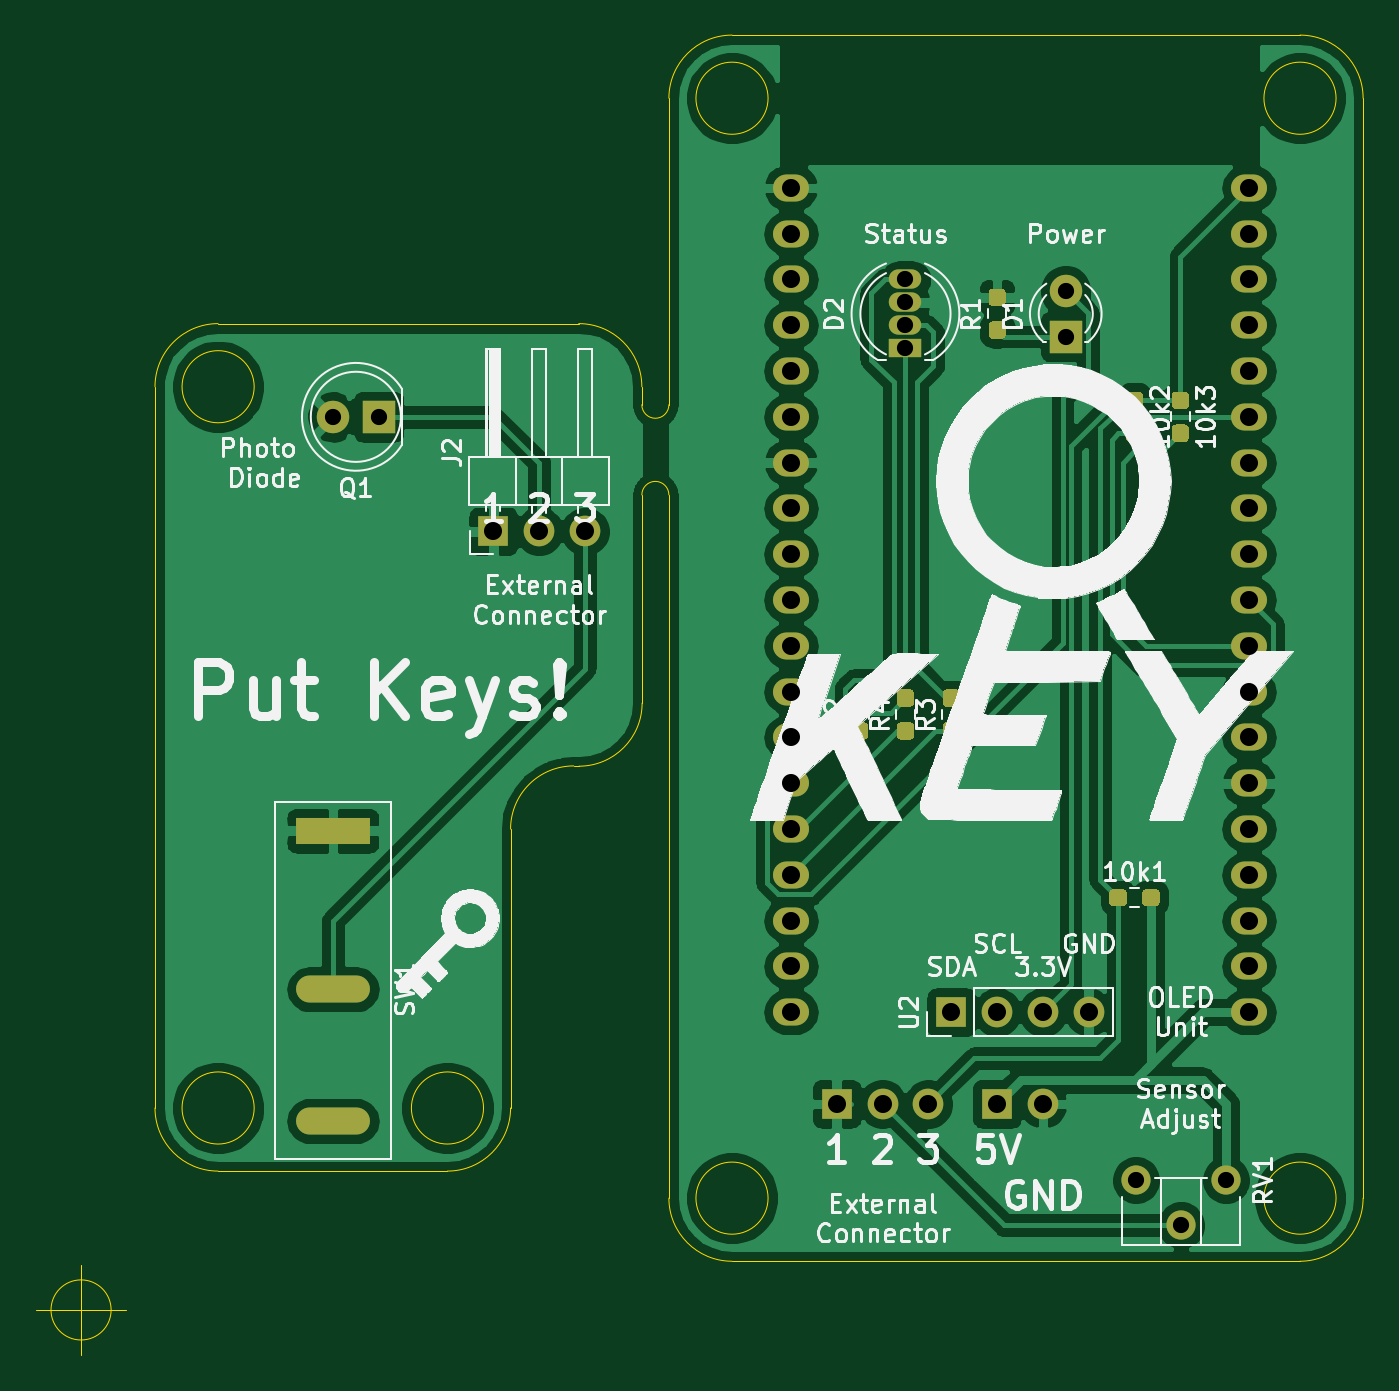
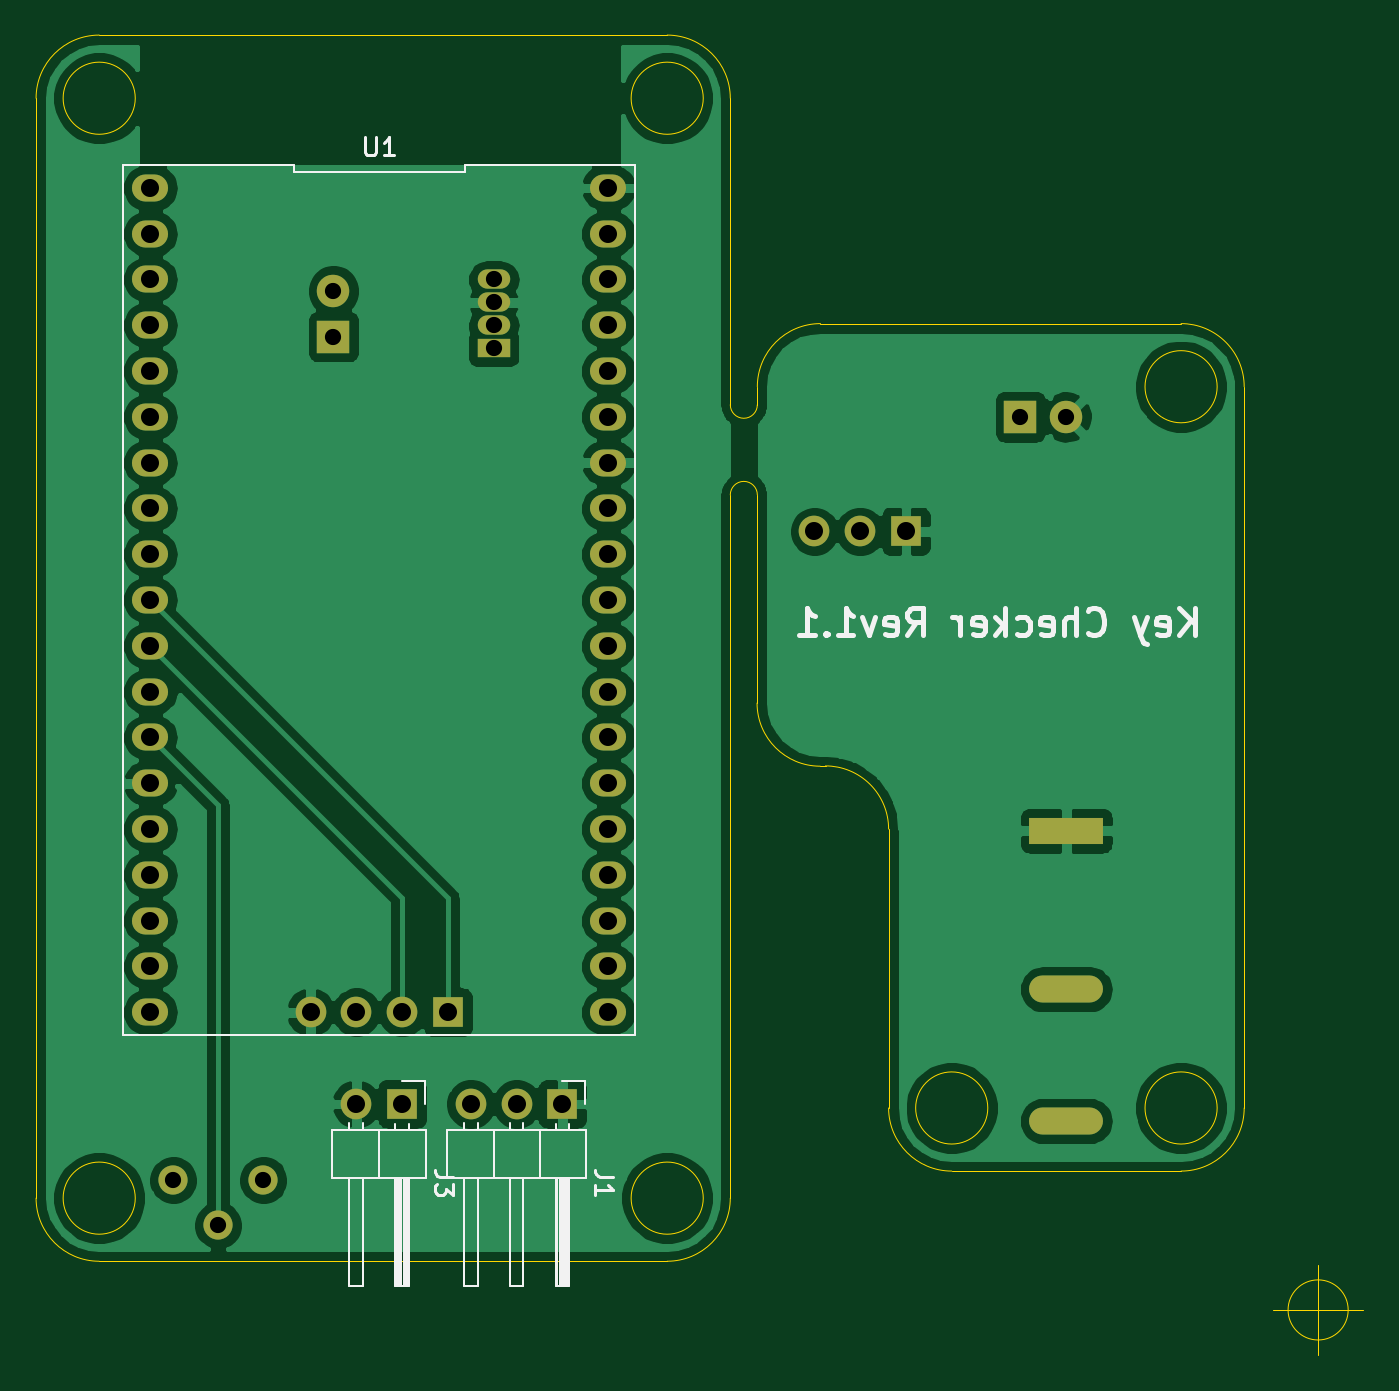
Circuit board: 10 layer files. Board 73.6 x 73.2 mm.
- bottom_copper: Key_checker-B_Cu.gbl (116747 bytes)
- bottom_mask: Key_checker-B_Mask.gbs (2500 bytes)
- paste: Key_checker-B_Paste.gbp (548 bytes)
- bottom_silk: Key_checker-B_SilkS.gbo (8646 bytes)
- outline: Key_checker-Edge_Cuts.gm1 (2784 bytes)
- top_copper: Key_checker-F_Cu.gtl (132787 bytes)
- top_mask: Key_checker-F_Mask.gts (7232 bytes)
- paste: Key_checker-F_Paste.gtp (5280 bytes)
- top_silk: Key_checker-F_SilkS.gto (91305 bytes)
- drill: Key_checker.drl (1325 bytes)

=== bottom_copper: Key_checker-B_Cu.gbl (116747 bytes, source omitted) ===
=== bottom_mask: Key_checker-B_Mask.gbs ===
G04 #@! TF.GenerationSoftware,KiCad,Pcbnew,5.1.12-84ad8e8a86~92~ubuntu20.04.1*
G04 #@! TF.CreationDate,2021-12-17T13:54:35+09:00*
G04 #@! TF.ProjectId,Key_checker,4b65795f-6368-4656-936b-65722e6b6963,rev?*
G04 #@! TF.SameCoordinates,Original*
G04 #@! TF.FileFunction,Soldermask,Bot*
G04 #@! TF.FilePolarity,Negative*
%FSLAX46Y46*%
G04 Gerber Fmt 4.6, Leading zero omitted, Abs format (unit mm)*
G04 Created by KiCad (PCBNEW 5.1.12-84ad8e8a86~92~ubuntu20.04.1) date 2021-12-17 13:54:35*
%MOMM*%
%LPD*%
G01*
G04 APERTURE LIST*
%ADD10O,1.700000X1.700000*%
%ADD11R,1.700000X1.700000*%
%ADD12C,1.620000*%
%ADD13O,4.100000X1.500000*%
%ADD14R,4.100000X1.500000*%
%ADD15O,2.000000X1.500000*%
%ADD16R,1.800000X1.800000*%
%ADD17C,1.800000*%
%ADD18O,1.800000X1.070000*%
%ADD19R,1.800000X1.070000*%
G04 APERTURE END LIST*
D10*
X205740000Y-64770000D03*
D11*
X203200000Y-64770000D03*
D10*
X208280000Y-59690000D03*
X205740000Y-59690000D03*
X203200000Y-59690000D03*
D11*
X200660000Y-59690000D03*
D12*
X215900000Y-69000000D03*
X213400000Y-71500000D03*
X210900000Y-69000000D03*
D13*
X166370000Y-58420000D03*
X166370000Y-65720000D03*
D14*
X166370000Y-49620000D03*
D10*
X199390000Y-64770000D03*
X196850000Y-64770000D03*
D11*
X194310000Y-64770000D03*
X175260000Y-33020000D03*
D10*
X177800000Y-33020000D03*
X180340000Y-33020000D03*
D15*
X217170000Y-59690000D03*
X191770000Y-59690000D03*
X217170000Y-57150000D03*
X191770000Y-57150000D03*
X217170000Y-54610000D03*
X191770000Y-54610000D03*
X217170000Y-52070000D03*
X191770000Y-52070000D03*
X217170000Y-49530000D03*
X191770000Y-49530000D03*
X217170000Y-46990000D03*
X191770000Y-46990000D03*
X217170000Y-44450000D03*
X191770000Y-44450000D03*
X217170000Y-41910000D03*
X191770000Y-41910000D03*
X217170000Y-39370000D03*
X191770000Y-39370000D03*
X217170000Y-36830000D03*
X191770000Y-36830000D03*
X217170000Y-34290000D03*
X191770000Y-34290000D03*
X217170000Y-31750000D03*
X191770000Y-31750000D03*
X217170000Y-29210000D03*
X191770000Y-29210000D03*
X217170000Y-26670000D03*
X191770000Y-26670000D03*
X217170000Y-24130000D03*
X191770000Y-24130000D03*
X217170000Y-21590000D03*
X191770000Y-21590000D03*
X217170000Y-19050000D03*
X191770000Y-19050000D03*
X217170000Y-16510000D03*
X191770000Y-16510000D03*
X217170000Y-13970000D03*
X191770000Y-13970000D03*
D16*
X207010000Y-22225000D03*
D17*
X207010000Y-19685000D03*
D16*
X168910000Y-26670000D03*
D17*
X166370000Y-26670000D03*
D18*
X198120000Y-19050000D03*
X198120000Y-20320000D03*
X198120000Y-21590000D03*
D19*
X198120000Y-22860000D03*
M02*

=== paste: Key_checker-B_Paste.gbp ===
G04 #@! TF.GenerationSoftware,KiCad,Pcbnew,5.1.12-84ad8e8a86~92~ubuntu20.04.1*
G04 #@! TF.CreationDate,2021-12-17T13:54:35+09:00*
G04 #@! TF.ProjectId,Key_checker,4b65795f-6368-4656-936b-65722e6b6963,rev?*
G04 #@! TF.SameCoordinates,Original*
G04 #@! TF.FileFunction,Paste,Bot*
G04 #@! TF.FilePolarity,Positive*
%FSLAX46Y46*%
G04 Gerber Fmt 4.6, Leading zero omitted, Abs format (unit mm)*
G04 Created by KiCad (PCBNEW 5.1.12-84ad8e8a86~92~ubuntu20.04.1) date 2021-12-17 13:54:35*
%MOMM*%
%LPD*%
G01*
G04 APERTURE LIST*
G04 APERTURE END LIST*
M02*

=== bottom_silk: Key_checker-B_SilkS.gbo (8646 bytes, source omitted) ===
=== outline: Key_checker-Edge_Cuts.gm1 ===
G04 #@! TF.GenerationSoftware,KiCad,Pcbnew,5.1.12-84ad8e8a86~92~ubuntu20.04.1*
G04 #@! TF.CreationDate,2021-12-17T13:54:35+09:00*
G04 #@! TF.ProjectId,Key_checker,4b65795f-6368-4656-936b-65722e6b6963,rev?*
G04 #@! TF.SameCoordinates,Original*
G04 #@! TF.FileFunction,Profile,NP*
%FSLAX46Y46*%
G04 Gerber Fmt 4.6, Leading zero omitted, Abs format (unit mm)*
G04 Created by KiCad (PCBNEW 5.1.12-84ad8e8a86~92~ubuntu20.04.1) date 2021-12-17 13:54:35*
%MOMM*%
%LPD*%
G01*
G04 APERTURE LIST*
G04 #@! TA.AperFunction,Profile*
%ADD10C,0.050000*%
G04 #@! TD*
G04 APERTURE END LIST*
D10*
X154066666Y-76200000D02*
G75*
G03*
X154066666Y-76200000I-1666666J0D01*
G01*
X149900000Y-76200000D02*
X154900000Y-76200000D01*
X152400000Y-73700000D02*
X152400000Y-78700000D01*
X179720000Y-46030000D02*
X180015000Y-46045000D01*
X183515000Y-42545000D02*
G75*
G02*
X180015000Y-46045000I-3500000J0D01*
G01*
X176220000Y-65000000D02*
X176220000Y-49530000D01*
X176220000Y-49530000D02*
G75*
G02*
X179720000Y-46030000I3500000J0D01*
G01*
X174720000Y-65000000D02*
G75*
G03*
X174720000Y-65000000I-2000000J0D01*
G01*
X156500000Y-25000000D02*
X156500000Y-65000000D01*
X185000000Y-26000000D02*
X185000000Y-9000000D01*
X183500000Y-26000000D02*
X183500000Y-25000000D01*
X183515000Y-42545000D02*
X183500000Y-31000000D01*
X185000000Y-31000000D02*
X185000000Y-70000000D01*
X183500000Y-31000000D02*
G75*
G02*
X185000000Y-31000000I750000J0D01*
G01*
X185000000Y-26000000D02*
G75*
G02*
X183500000Y-26000000I-750000J0D01*
G01*
X172720000Y-68500000D02*
X160000000Y-68500000D01*
X176220000Y-65000000D02*
G75*
G02*
X172720000Y-68500000I-3500000J0D01*
G01*
X160000000Y-21500000D02*
X180000000Y-21500000D01*
X180000000Y-21500000D02*
G75*
G02*
X183500000Y-25000000I0J-3500000D01*
G01*
X160000000Y-68500000D02*
G75*
G02*
X156500000Y-65000000I0J3500000D01*
G01*
X156500000Y-25000000D02*
G75*
G02*
X160000000Y-21500000I3500000J0D01*
G01*
X188500000Y-73500000D02*
X220000000Y-73500000D01*
X220000000Y-5500000D02*
X188500000Y-5500000D01*
X223500000Y-70000000D02*
X223500000Y-9000000D01*
X223500000Y-70000000D02*
G75*
G02*
X220000000Y-73500000I-3500000J0D01*
G01*
X188500000Y-73500000D02*
G75*
G02*
X185000000Y-70000000I0J3500000D01*
G01*
X185000000Y-9000000D02*
G75*
G02*
X188500000Y-5500000I3500000J0D01*
G01*
X220000000Y-5500000D02*
G75*
G02*
X223500000Y-9000000I0J-3500000D01*
G01*
X162000000Y-65000000D02*
G75*
G03*
X162000000Y-65000000I-2000000J0D01*
G01*
X162000000Y-25000000D02*
G75*
G03*
X162000000Y-25000000I-2000000J0D01*
G01*
X222000000Y-9000000D02*
G75*
G03*
X222000000Y-9000000I-2000000J0D01*
G01*
X190500000Y-9000000D02*
G75*
G03*
X190500000Y-9000000I-2000000J0D01*
G01*
X190500000Y-70000000D02*
G75*
G03*
X190500000Y-70000000I-2000000J0D01*
G01*
X222000000Y-70000000D02*
G75*
G03*
X222000000Y-70000000I-2000000J0D01*
G01*
M02*

=== top_copper: Key_checker-F_Cu.gtl (132787 bytes, source omitted) ===
=== top_mask: Key_checker-F_Mask.gts (7232 bytes, source omitted) ===
=== paste: Key_checker-F_Paste.gtp ===
G04 #@! TF.GenerationSoftware,KiCad,Pcbnew,5.1.12-84ad8e8a86~92~ubuntu20.04.1*
G04 #@! TF.CreationDate,2021-12-17T13:54:35+09:00*
G04 #@! TF.ProjectId,Key_checker,4b65795f-6368-4656-936b-65722e6b6963,rev?*
G04 #@! TF.SameCoordinates,Original*
G04 #@! TF.FileFunction,Paste,Top*
G04 #@! TF.FilePolarity,Positive*
%FSLAX46Y46*%
G04 Gerber Fmt 4.6, Leading zero omitted, Abs format (unit mm)*
G04 Created by KiCad (PCBNEW 5.1.12-84ad8e8a86~92~ubuntu20.04.1) date 2021-12-17 13:54:35*
%MOMM*%
%LPD*%
G01*
G04 APERTURE LIST*
G04 APERTURE END LIST*
G36*
G01*
X210582500Y-27095000D02*
X211057500Y-27095000D01*
G75*
G02*
X211295000Y-27332500I0J-237500D01*
G01*
X211295000Y-27832500D01*
G75*
G02*
X211057500Y-28070000I-237500J0D01*
G01*
X210582500Y-28070000D01*
G75*
G02*
X210345000Y-27832500I0J237500D01*
G01*
X210345000Y-27332500D01*
G75*
G02*
X210582500Y-27095000I237500J0D01*
G01*
G37*
G36*
G01*
X210582500Y-25270000D02*
X211057500Y-25270000D01*
G75*
G02*
X211295000Y-25507500I0J-237500D01*
G01*
X211295000Y-26007500D01*
G75*
G02*
X211057500Y-26245000I-237500J0D01*
G01*
X210582500Y-26245000D01*
G75*
G02*
X210345000Y-26007500I0J237500D01*
G01*
X210345000Y-25507500D01*
G75*
G02*
X210582500Y-25270000I237500J0D01*
G01*
G37*
G36*
G01*
X213122500Y-27095000D02*
X213597500Y-27095000D01*
G75*
G02*
X213835000Y-27332500I0J-237500D01*
G01*
X213835000Y-27832500D01*
G75*
G02*
X213597500Y-28070000I-237500J0D01*
G01*
X213122500Y-28070000D01*
G75*
G02*
X212885000Y-27832500I0J237500D01*
G01*
X212885000Y-27332500D01*
G75*
G02*
X213122500Y-27095000I237500J0D01*
G01*
G37*
G36*
G01*
X213122500Y-25270000D02*
X213597500Y-25270000D01*
G75*
G02*
X213835000Y-25507500I0J-237500D01*
G01*
X213835000Y-26007500D01*
G75*
G02*
X213597500Y-26245000I-237500J0D01*
G01*
X213122500Y-26245000D01*
G75*
G02*
X212885000Y-26007500I0J237500D01*
G01*
X212885000Y-25507500D01*
G75*
G02*
X213122500Y-25270000I237500J0D01*
G01*
G37*
G36*
G01*
X203437500Y-22355000D02*
X202962500Y-22355000D01*
G75*
G02*
X202725000Y-22117500I0J237500D01*
G01*
X202725000Y-21617500D01*
G75*
G02*
X202962500Y-21380000I237500J0D01*
G01*
X203437500Y-21380000D01*
G75*
G02*
X203675000Y-21617500I0J-237500D01*
G01*
X203675000Y-22117500D01*
G75*
G02*
X203437500Y-22355000I-237500J0D01*
G01*
G37*
G36*
G01*
X203437500Y-20530000D02*
X202962500Y-20530000D01*
G75*
G02*
X202725000Y-20292500I0J237500D01*
G01*
X202725000Y-19792500D01*
G75*
G02*
X202962500Y-19555000I237500J0D01*
G01*
X203437500Y-19555000D01*
G75*
G02*
X203675000Y-19792500I0J-237500D01*
G01*
X203675000Y-20292500D01*
G75*
G02*
X203437500Y-20530000I-237500J0D01*
G01*
G37*
G36*
G01*
X195817500Y-44580000D02*
X195342500Y-44580000D01*
G75*
G02*
X195105000Y-44342500I0J237500D01*
G01*
X195105000Y-43842500D01*
G75*
G02*
X195342500Y-43605000I237500J0D01*
G01*
X195817500Y-43605000D01*
G75*
G02*
X196055000Y-43842500I0J-237500D01*
G01*
X196055000Y-44342500D01*
G75*
G02*
X195817500Y-44580000I-237500J0D01*
G01*
G37*
G36*
G01*
X195817500Y-42755000D02*
X195342500Y-42755000D01*
G75*
G02*
X195105000Y-42517500I0J237500D01*
G01*
X195105000Y-42017500D01*
G75*
G02*
X195342500Y-41780000I237500J0D01*
G01*
X195817500Y-41780000D01*
G75*
G02*
X196055000Y-42017500I0J-237500D01*
G01*
X196055000Y-42517500D01*
G75*
G02*
X195817500Y-42755000I-237500J0D01*
G01*
G37*
G36*
G01*
X198357500Y-42755000D02*
X197882500Y-42755000D01*
G75*
G02*
X197645000Y-42517500I0J237500D01*
G01*
X197645000Y-42017500D01*
G75*
G02*
X197882500Y-41780000I237500J0D01*
G01*
X198357500Y-41780000D01*
G75*
G02*
X198595000Y-42017500I0J-237500D01*
G01*
X198595000Y-42517500D01*
G75*
G02*
X198357500Y-42755000I-237500J0D01*
G01*
G37*
G36*
G01*
X198357500Y-44580000D02*
X197882500Y-44580000D01*
G75*
G02*
X197645000Y-44342500I0J237500D01*
G01*
X197645000Y-43842500D01*
G75*
G02*
X197882500Y-43605000I237500J0D01*
G01*
X198357500Y-43605000D01*
G75*
G02*
X198595000Y-43842500I0J-237500D01*
G01*
X198595000Y-44342500D01*
G75*
G02*
X198357500Y-44580000I-237500J0D01*
G01*
G37*
G36*
G01*
X200897500Y-44580000D02*
X200422500Y-44580000D01*
G75*
G02*
X200185000Y-44342500I0J237500D01*
G01*
X200185000Y-43842500D01*
G75*
G02*
X200422500Y-43605000I237500J0D01*
G01*
X200897500Y-43605000D01*
G75*
G02*
X201135000Y-43842500I0J-237500D01*
G01*
X201135000Y-44342500D01*
G75*
G02*
X200897500Y-44580000I-237500J0D01*
G01*
G37*
G36*
G01*
X200897500Y-42755000D02*
X200422500Y-42755000D01*
G75*
G02*
X200185000Y-42517500I0J237500D01*
G01*
X200185000Y-42017500D01*
G75*
G02*
X200422500Y-41780000I237500J0D01*
G01*
X200897500Y-41780000D01*
G75*
G02*
X201135000Y-42017500I0J-237500D01*
G01*
X201135000Y-42517500D01*
G75*
G02*
X200897500Y-42755000I-237500J0D01*
G01*
G37*
G36*
G01*
X211245000Y-53577500D02*
X211245000Y-53102500D01*
G75*
G02*
X211482500Y-52865000I237500J0D01*
G01*
X211982500Y-52865000D01*
G75*
G02*
X212220000Y-53102500I0J-237500D01*
G01*
X212220000Y-53577500D01*
G75*
G02*
X211982500Y-53815000I-237500J0D01*
G01*
X211482500Y-53815000D01*
G75*
G02*
X211245000Y-53577500I0J237500D01*
G01*
G37*
G36*
G01*
X209420000Y-53577500D02*
X209420000Y-53102500D01*
G75*
G02*
X209657500Y-52865000I237500J0D01*
G01*
X210157500Y-52865000D01*
G75*
G02*
X210395000Y-53102500I0J-237500D01*
G01*
X210395000Y-53577500D01*
G75*
G02*
X210157500Y-53815000I-237500J0D01*
G01*
X209657500Y-53815000D01*
G75*
G02*
X209420000Y-53577500I0J237500D01*
G01*
G37*
M02*

=== top_silk: Key_checker-F_SilkS.gto (91305 bytes, source omitted) ===
=== drill: Key_checker.drl ===
M48
; DRILL file {KiCad 5.1.12-84ad8e8a86~92~ubuntu20.04.1} date Fri 17 Dec 2021 01:54:37 PM JST
; FORMAT={2:4/ absolute / inch / suppress leading zeros}
; #@! TF.CreationDate,2021-12-17T13:54:37+09:00
; #@! TF.GenerationSoftware,Kicad,Pcbnew,5.1.12-84ad8e8a86~92~ubuntu20.04.1
FMAT,2
INCH,TZ
T1C0.0276
T2C0.0354
T3C0.0394
%
G90
G05
T2
X65500Y-10500
X66500Y-10500
X78000Y-7500
X78000Y-8000
X78000Y-8500
X78000Y-9000
X81500Y-7750
X81500Y-8750
X83031Y-27165
X84016Y-28150
X85000Y-27165
T3
X69000Y-13000
X70000Y-13000
X71000Y-13000
X75500Y-5500
X75500Y-6500
X75500Y-7500
X75500Y-8500
X75500Y-9500
X75500Y-10500
X75500Y-11500
X75500Y-12500
X75500Y-13500
X75500Y-14500
X75500Y-15500
X75500Y-16500
X75500Y-17500
X75500Y-18500
X75500Y-19500
X75500Y-20500
X75500Y-21500
X75500Y-22500
X75500Y-23500
X76500Y-25500
X77500Y-25500
X78500Y-25500
X79000Y-23500
X80000Y-23500
X80000Y-25500
X81000Y-23500
X81000Y-25500
X82000Y-23500
X85500Y-5500
X85500Y-6500
X85500Y-7500
X85500Y-8500
X85500Y-9500
X85500Y-10500
X85500Y-11500
X85500Y-12500
X85500Y-13500
X85500Y-14500
X85500Y-15500
X85500Y-16500
X85500Y-17500
X85500Y-18500
X85500Y-19500
X85500Y-20500
X85500Y-21500
X85500Y-22500
X85500Y-23500
T1
G00X66012Y-19535
M15
G01X64988Y-19535
M16
G05
G00X66012Y-23000
M15
G01X64988Y-23000
M16
G05
G00X66012Y-25874
M15
G01X64988Y-25874
M16
G05
T0
M30

